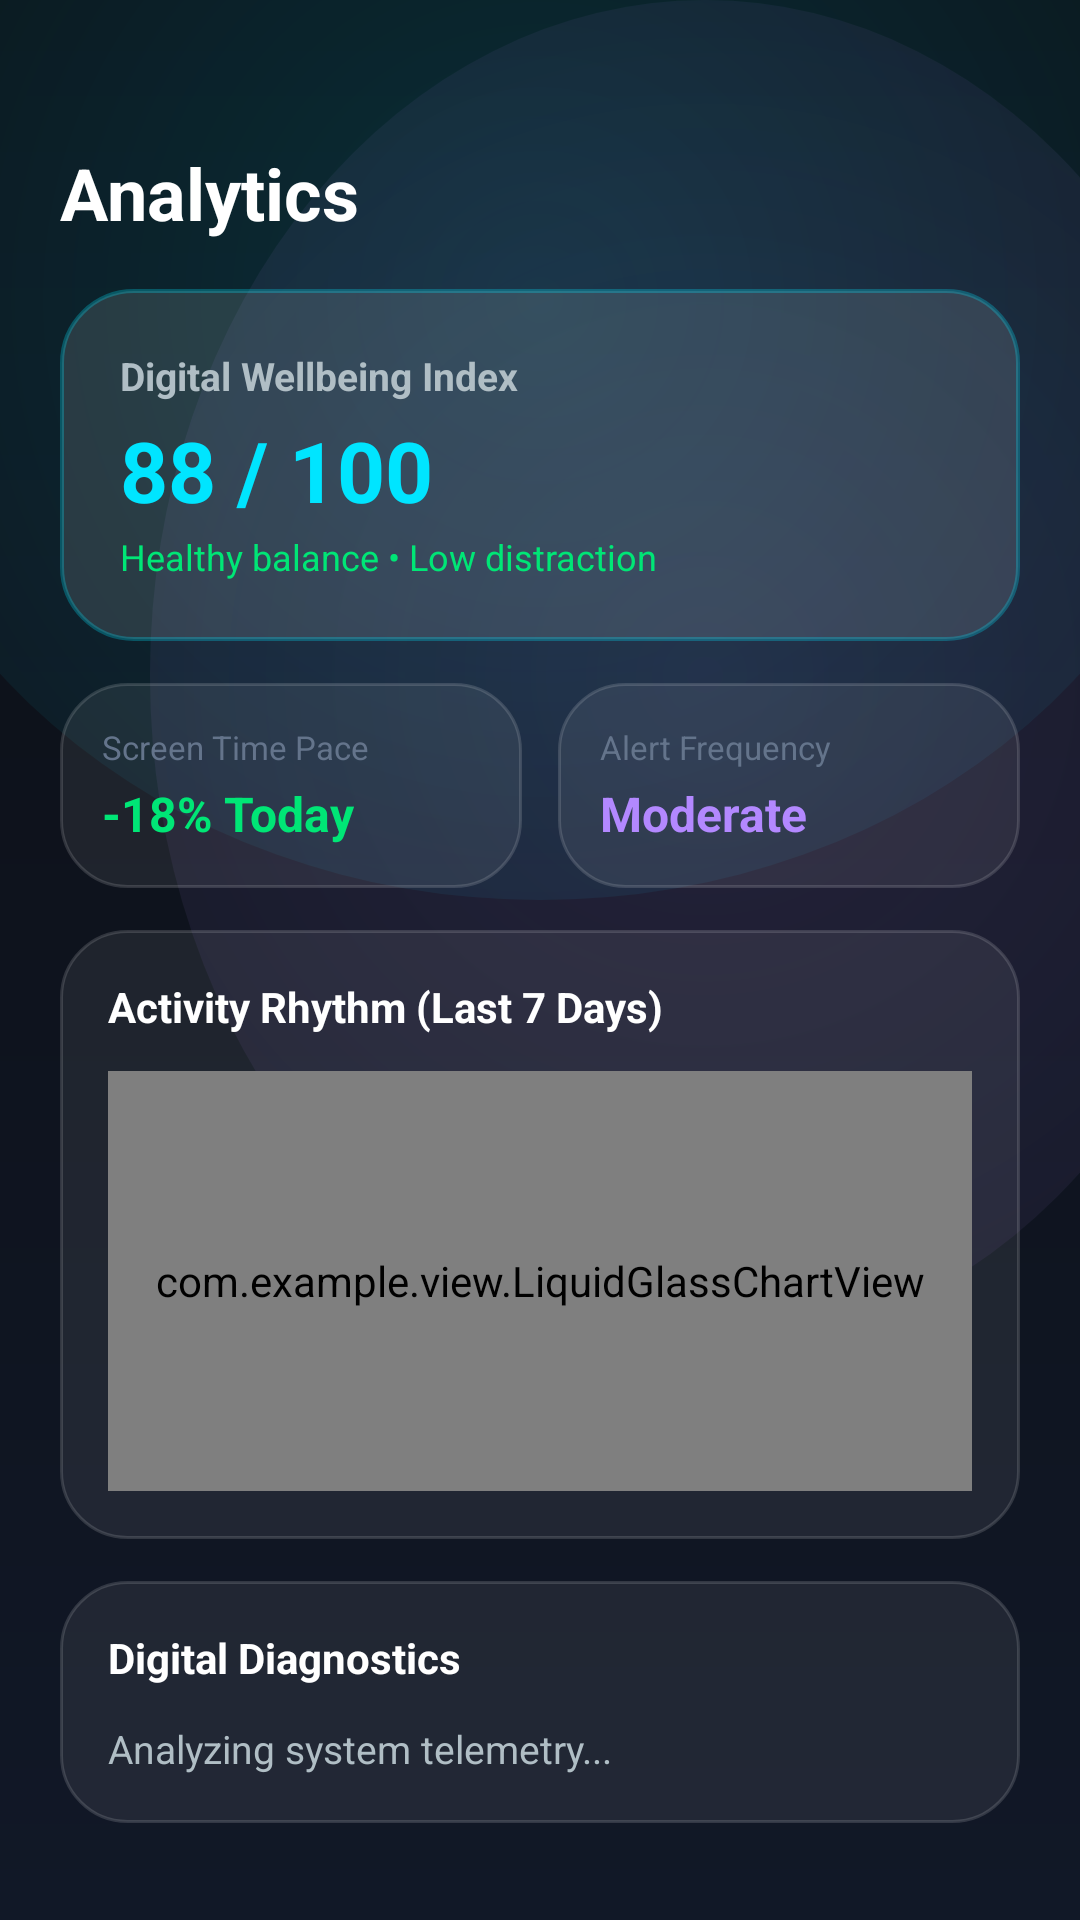

Android layout source for this screen:
<!-- AndroidManifest.xml: application theme Theme.DigitalPulse -->
<!-- res/layout/fragment_analytics.xml -->
<?xml version="1.0" encoding="utf-8"?>
<androidx.core.widget.NestedScrollView
    xmlns:android="http://schemas.android.com/apk/res/android"
    xmlns:app="http://schemas.android.com/apk/res-auto"
    android:layout_width="match_parent"
    android:layout_height="match_parent"
    android:fillViewport="true"
    android:clipToPadding="false"
    android:paddingBottom="100dp">

    <LinearLayout
        android:layout_width="match_parent"
        android:layout_height="wrap_content"
        android:orientation="vertical"
        android:paddingStart="20dp"
        android:paddingEnd="20dp"
        android:paddingTop="48dp">

        
        <TextView
            android:layout_width="wrap_content"
            android:layout_height="wrap_content"
            android:text="@string/nav_analytics"
            android:textColor="@color/text_primary"
            android:textSize="24sp"
            android:textStyle="bold" />

        
        <LinearLayout
            android:layout_width="match_parent"
            android:layout_height="wrap_content"
            android:layout_marginTop="16dp"
            android:background="@drawable/bg_glass_card_elevated"
            android:orientation="horizontal"
            android:gravity="center_vertical"
            android:padding="20dp">

            <LinearLayout
                android:layout_width="0dp"
                android:layout_height="wrap_content"
                android:layout_weight="1"
                android:orientation="vertical">

                <TextView
                    android:layout_width="wrap_content"
                    android:layout_height="wrap_content"
                    android:text="Digital Wellbeing Index"
                    android:textColor="@color/text_secondary"
                    android:textSize="13sp"
                    android:textStyle="bold" />

                <TextView
                    android:id="@+id/tv_wellbeing_score"
                    android:layout_width="wrap_content"
                    android:layout_height="wrap_content"
                    android:text="88 / 100"
                    android:textColor="@color/accent_cyan"
                    android:textSize="28sp"
                    android:textStyle="bold"
                    android:layout_marginTop="4dp" />

                <TextView
                    android:id="@+id/tv_wellbeing_desc"
                    android:layout_width="wrap_content"
                    android:layout_height="wrap_content"
                    android:text="Healthy balance • Low distraction"
                    android:textColor="@color/accent_emerald"
                    android:textSize="12sp"
                    android:layout_marginTop="2dp" />
            </LinearLayout>

            <ImageView
                android:layout_width="52dp"
                android:layout_height="52dp"
                android:src="@drawable/ic_nav_analytics"
                app:tint="@color/accent_cyan"
                android:contentDescription="Score" />
        </LinearLayout>

        
        <LinearLayout
            android:layout_width="match_parent"
            android:layout_height="wrap_content"
            android:orientation="horizontal"
            android:layout_marginTop="14dp">

            
            <LinearLayout
                android:layout_width="0dp"
                android:layout_height="wrap_content"
                android:layout_weight="1"
                android:background="@drawable/bg_glass_card"
                android:orientation="vertical"
                android:padding="14dp"
                android:layout_marginEnd="6dp">

                <TextView
                    android:layout_width="wrap_content"
                    android:layout_height="wrap_content"
                    android:text="Screen Time Pace"
                    android:textColor="@color/text_muted"
                    android:textSize="11sp" />

                <TextView
                    android:id="@+id/tv_analytics_screen_pace"
                    android:layout_width="wrap_content"
                    android:layout_height="wrap_content"
                    android:text="-18% Today"
                    android:textColor="@color/accent_emerald"
                    android:textSize="16sp"
                    android:textStyle="bold"
                    android:layout_marginTop="4dp" />
            </LinearLayout>

            
            <LinearLayout
                android:layout_width="0dp"
                android:layout_height="wrap_content"
                android:layout_weight="1"
                android:background="@drawable/bg_glass_card"
                android:orientation="vertical"
                android:padding="14dp"
                android:layout_marginStart="6dp">

                <TextView
                    android:layout_width="wrap_content"
                    android:layout_height="wrap_content"
                    android:text="Alert Frequency"
                    android:textColor="@color/text_muted"
                    android:textSize="11sp" />

                <TextView
                    android:id="@+id/tv_analytics_notif_pace"
                    android:layout_width="wrap_content"
                    android:layout_height="wrap_content"
                    android:text="Moderate"
                    android:textColor="@color/accent_violet"
                    android:textSize="16sp"
                    android:textStyle="bold"
                    android:layout_marginTop="4dp" />
            </LinearLayout>
        </LinearLayout>

        
        <LinearLayout
            android:layout_width="match_parent"
            android:layout_height="wrap_content"
            android:orientation="vertical"
            android:layout_marginTop="14dp"
            android:background="@drawable/bg_glass_card"
            android:padding="16dp">

            <TextView
                android:layout_width="wrap_content"
                android:layout_height="wrap_content"
                android:text="Activity Rhythm (Last 7 Days)"
                android:textColor="@color/text_primary"
                android:textSize="14sp"
                android:textStyle="bold" />

            <com.example.view.LiquidGlassChartView
                android:id="@+id/chart_analytics_trend"
                android:layout_width="match_parent"
                android:layout_height="140dp"
                android:layout_marginTop="12dp" />
        </LinearLayout>

        
        <LinearLayout
            android:layout_width="match_parent"
            android:layout_height="wrap_content"
            android:layout_marginTop="14dp"
            android:background="@drawable/bg_glass_card"
            android:orientation="vertical"
            android:padding="16dp">

            <TextView
                android:layout_width="wrap_content"
                android:layout_height="wrap_content"
                android:text="Digital Diagnostics"
                android:textColor="@color/text_primary"
                android:textSize="14sp"
                android:textStyle="bold"
                android:layout_marginBottom="12dp" />

            <TextView
                android:id="@+id/tv_diag_summary"
                android:layout_width="match_parent"
                android:layout_height="wrap_content"
                android:text="Analyzing system telemetry..."
                android:textColor="@color/text_secondary"
                android:textSize="13sp"
                android:lineSpacingExtra="4dp" />
        </LinearLayout>

    </LinearLayout>
</androidx.core.widget.NestedScrollView>
<!-- resources referenced by this layout -->
<resources>
  <color name="accent_cyan">#00E5FF</color>
  <color name="accent_emerald">#00E676</color>
  <color name="accent_violet">#B388FF</color>
  <color name="text_muted">#64748B</color>
  <color name="text_primary">#FFFFFF</color>
  <color name="text_secondary">#B0BEC5</color>
  <!-- drawable bg_glass_card (drawable) -->
  <?xml version="1.0" encoding="utf-8"?>
  <shape xmlns:android="http://schemas.android.com/apk/res/android"
      android:shape="rectangle">
      <corners android:radius="22dp" />
      <solid android:color="@color/glass_surface_dark" />
      <stroke
          android:width="1dp"
          android:color="@color/glass_border_dark" />
  </shape>
  <!-- drawable bg_glass_card_elevated (drawable) -->
  <?xml version="1.0" encoding="utf-8"?>
  <layer-list xmlns:android="http://schemas.android.com/apk/res/android">
      <item>
          <shape android:shape="rectangle">
              <corners android:radius="24dp" />
              <solid android:color="@color/glass_surface_dark_elevated" />
              <stroke
                  android:width="1.2dp"
                  android:color="@color/glass_border_dark_glow" />
          </shape>
      </item>
  </layer-list>
  <string name="nav_analytics">Analytics</string>
  <style name="Theme.DigitalPulse" parent="Theme.Material3.DayNight.NoActionBar">
          
          <item name="colorPrimary">@color/accent_cyan</item>
          <item name="colorOnPrimary">#0B0E14</item>
          <item name="colorSecondary">@color/accent_violet</item>
          <item name="colorOnSecondary">#0B0E14</item>
          <item name="colorTertiary">@color/accent_emerald</item>
  
          
          <item name="android:statusBarColor">@android:color/transparent</item>
          <item name="android:navigationBarColor">@android:color/transparent</item>
          <item name="android:windowLightStatusBar">false</item>
          <item name="android:windowLightNavigationBar">false</item>
  
          
          <item name="android:windowBackground">@drawable/bg_ambient_mesh_dark</item>
      </style>
  <color name="glass_surface_dark">#12FFFFFF</color>
  <color name="glass_border_dark">#24FFFFFF</color>
  <color name="glass_surface_dark_elevated">#1EFFFFFF</color>
  <color name="glass_border_dark_glow">#4500E5FF</color>
  <!-- drawable bg_ambient_mesh_dark (drawable) -->
  <?xml version="1.0" encoding="utf-8"?>
  <layer-list xmlns:android="http://schemas.android.com/apk/res/android">
      
      <item>
          <shape android:shape="rectangle">
              <gradient
                  android:angle="270"
                  android:startColor="#0B0E14"
                  android:endColor="#111827" />
          </shape>
      </item>
      
      <item
          android:top="-100dp"
          android:left="-50dp"
          android:right="-50dp"
          android:height="400dp">
          <shape android:shape="oval">
              <gradient
                  android:type="radial"
                  android:gradientRadius="350dp"
                  android:startColor="#2500E5FF"
                  android:endColor="#00000000" />
          </shape>
      </item>
      
      <item
          android:bottom="-120dp"
          android:right="-60dp"
          android:left="50dp"
          android:height="450dp">
          <shape android:shape="oval">
              <gradient
                  android:type="radial"
                  android:gradientRadius="400dp"
                  android:startColor="#22B388FF"
                  android:endColor="#00000000" />
          </shape>
      </item>
  </layer-list>
</resources>
